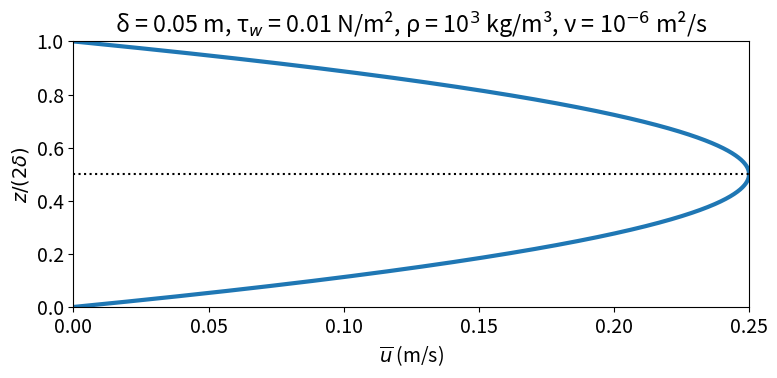

Python code for this plot:
import matplotlib.pyplot as plt
import numpy as np

import matplotlib

matplotlib.rcParams.update({"font.size": 14})


def channel_laminar_velocity(z, δ, τ_w, ρ, ν):
    return τ_w * z / (ρ * ν) * (1 - z / (2 * δ))


def channel_laminar_centerline_velocity(δ, τ_w, ρ, ν):
    return τ_w * δ / (2 * ρ * ν)


fig = plt.figure(figsize=(8, 4))
ax = fig.add_subplot(111)
δ = 0.05
τ_w = 0.01
ρ = 1e3
ν = 1e-6

z = np.linspace(0, 2 * δ, 1000)
u_bulk = channel_laminar_velocity(z, δ, τ_w, ρ, ν)

ax.plot(u_bulk, z / (2 * δ), label="Bulk Velocity Profile", color="tab:blue", lw=3)
ax.plot([0, 0.25], [0.5, 0.5], "k:")

ax.set_xlabel(r"$\overline{u}$ (m/s)")
ax.set_ylabel(r"$z/(2\delta)$")
ax.set_xlim(0, 0.25)
ax.set_ylim(0, 1)
ax.set_title(r"δ = 0.05 m, τ$_w$ = 0.01 N/m², ρ = 10$^3$ kg/m³, ν = 10$^{-6}$ m²/s")
plt.tight_layout()
plt.savefig("fig_channel_flow_laminar_u.pdf")
plt.close()
